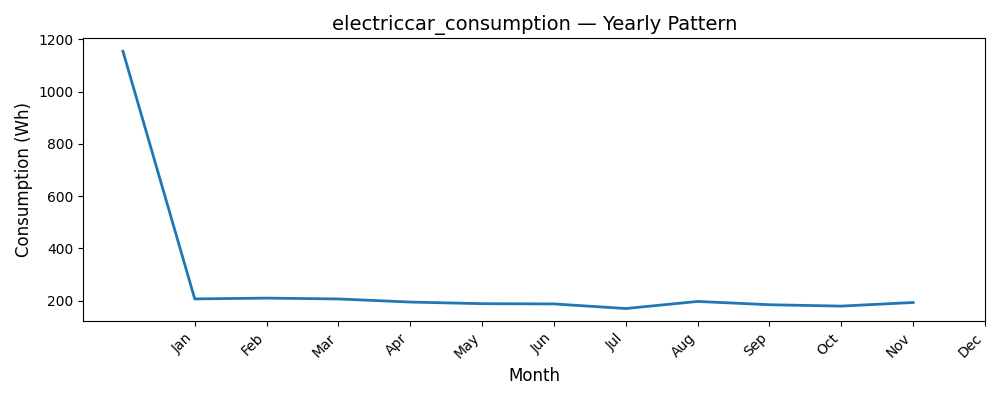

Values plotted in this chart, from the file beside it:
Date, Consumption (Wh)
1, 1155
2, 206.9
3, 210
4, 206.8
5, 194.9
6, 188.7
7, 187.8
8, 170.1
9, 197.2
10, 184.6
11, 179.4
12, 193.3
